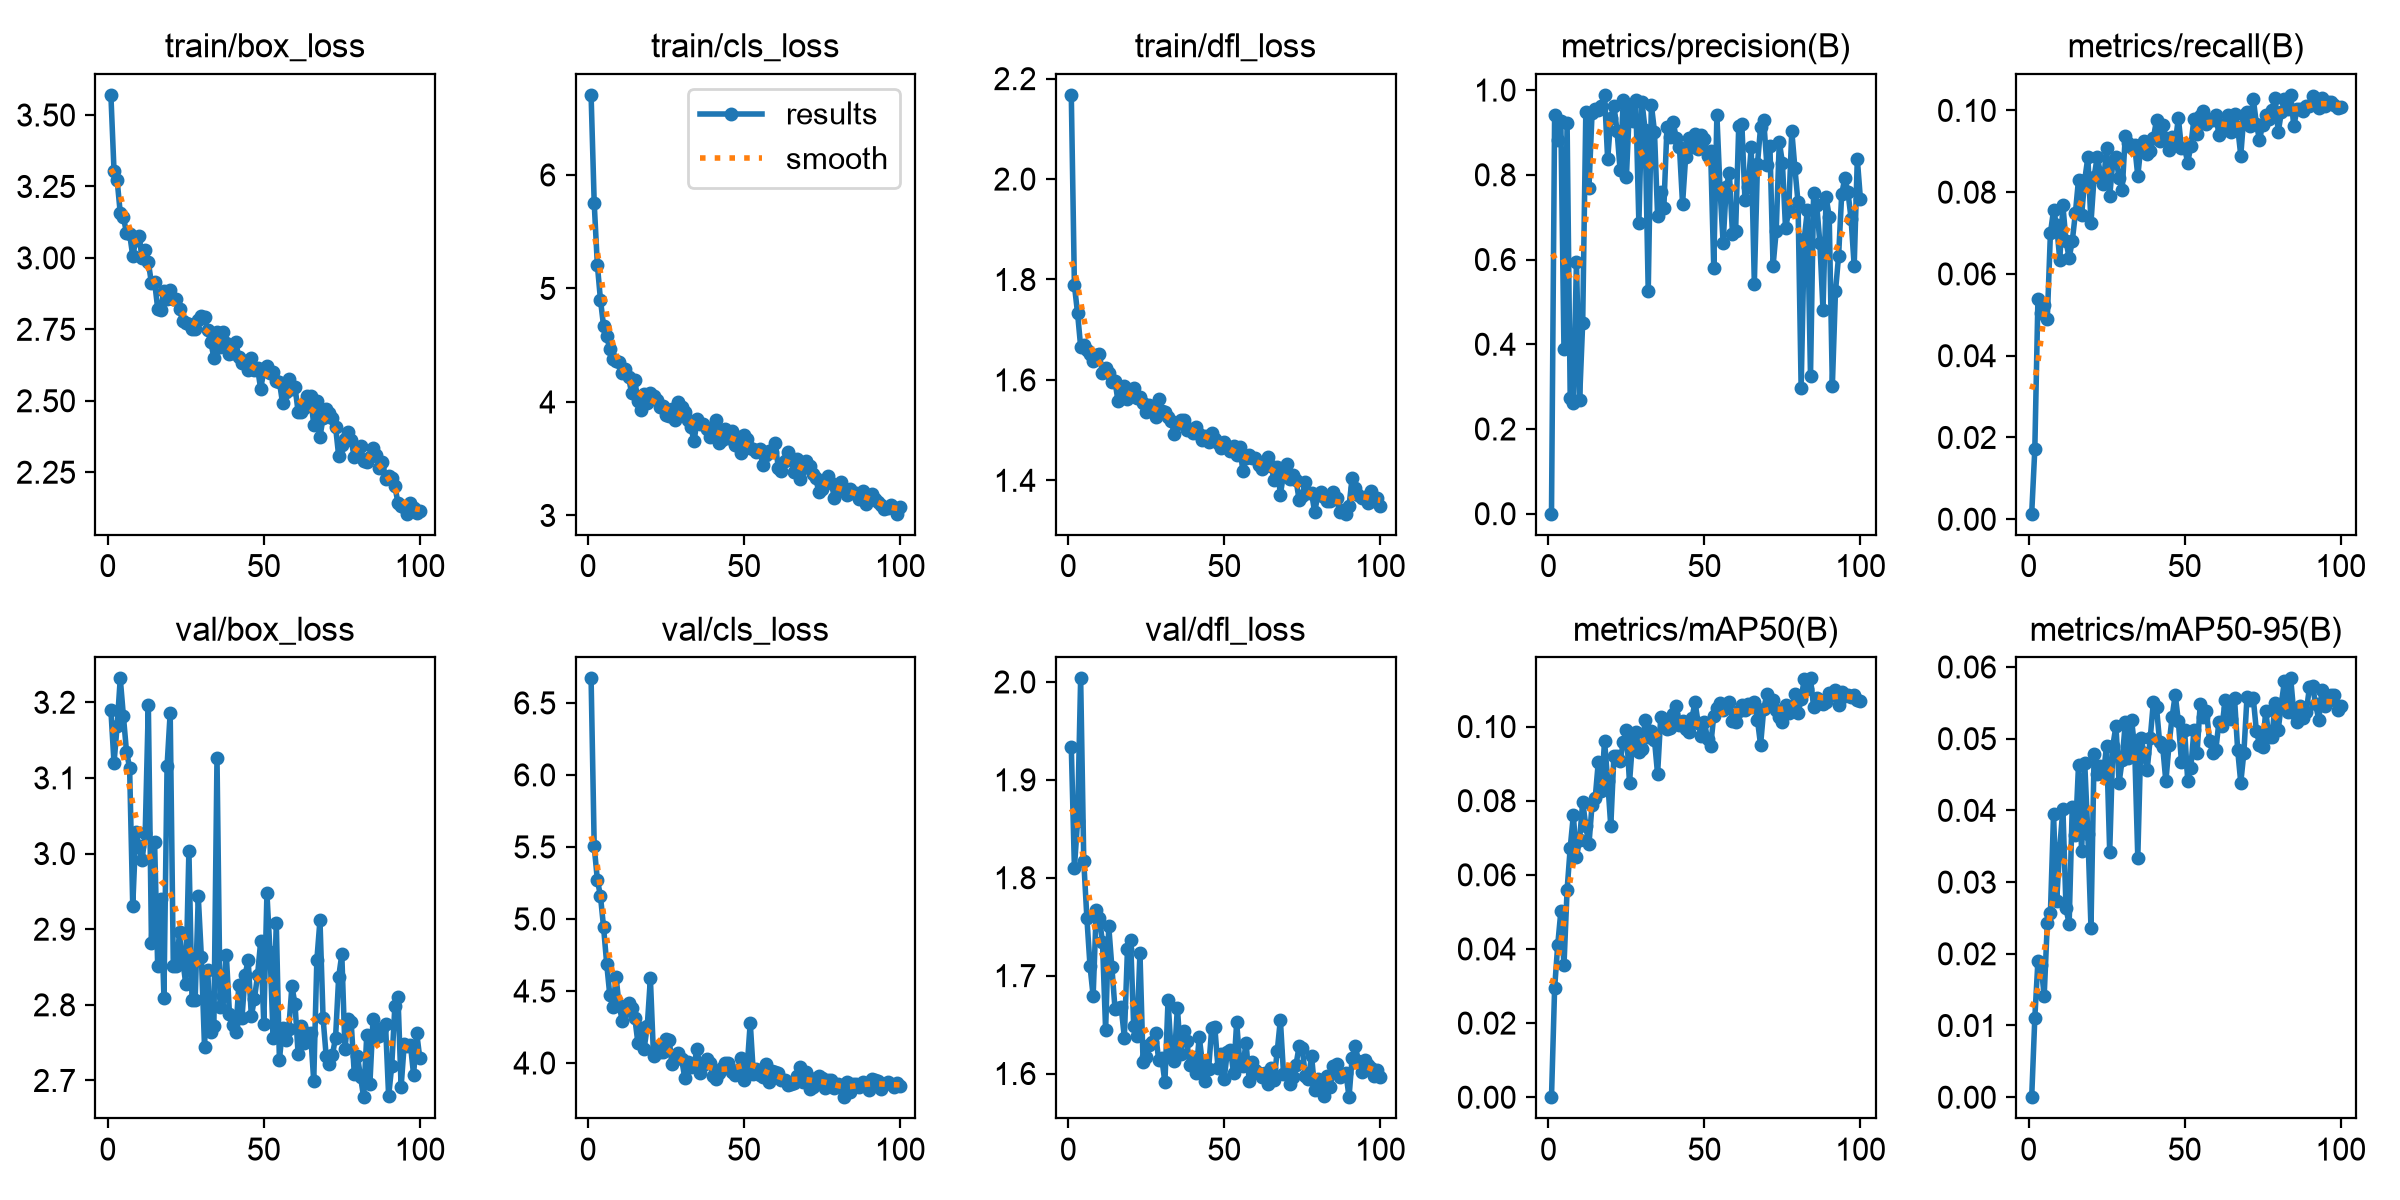

The table this chart was drawn from, first rows:
epoch, time, train/box_loss, train/cls_loss, train/dfl_loss, metrics/precision(B), metrics/recall(B), metrics/mAP50(B), metrics/mAP50-95(B), val/box_loss, val/cls_loss, val/dfl_loss, lr/pg0, lr/pg1, lr/pg2
1, 47.35, 3.57, 6.706, 2.168, 1e-05, 0.00135, 0, 0, 3.19, 6.67, 1.934, 0.0003267, 0.0003267, 0.0003267
2, 73.64, 3.305, 5.751, 1.788, 0.94, 0.01712, 0.02937, 0.01106, 3.12, 5.503, 1.81, 0.0006535, 0.0006535, 0.0006535
3, 98.55, 3.272, 5.211, 1.734, 0.8817, 0.05388, 0.0411, 0.01902, 3.169, 5.273, 1.858, 0.0009737, 0.0009737, 0.0009737
4, 123.3, 3.157, 4.901, 1.666, 0.926, 0.05049, 0.05015, 0.0185, 3.232, 5.159, 2.004, 0.0009703, 0.0009703, 0.0009703
5, 148, 3.142, 4.669, 1.669, 0.3878, 0.05237, 0.03557, 0.01409, 3.182, 4.942, 1.817, 0.0009604, 0.0009604, 0.0009604
6, 172.5, 3.088, 4.579, 1.66, 0.9213, 0.04899, 0.05593, 0.02425, 3.135, 4.688, 1.759, 0.0009505, 0.0009505, 0.0009505
7, 197.1, 3.084, 4.465, 1.652, 0.2721, 0.06999, 0.06726, 0.02568, 3.113, 4.47, 1.71, 0.0009406, 0.0009406, 0.0009406
8, 221.5, 3.007, 4.379, 1.637, 0.262, 0.07553, 0.07606, 0.03943, 2.931, 4.387, 1.679, 0.0009307, 0.0009307, 0.0009307
9, 245.8, 3.062, 4.362, 1.65, 0.5949, 0.07193, 0.06489, 0.02733, 3.029, 4.594, 1.767, 0.0009208, 0.0009208, 0.0009208
10, 270, 3.076, 4.349, 1.651, 0.2683, 0.06344, 0.06937, 0.03481, 3.009, 4.401, 1.759, 0.0009109, 0.0009109, 0.0009109
11, 294.3, 3.001, 4.251, 1.614, 0.4513, 0.07676, 0.07972, 0.04026, 2.991, 4.291, 1.734, 0.000901, 0.000901, 0.000901
12, 319, 3.027, 4.287, 1.623, 0.9478, 0.06798, 0.07313, 0.02634, 3.028, 4.358, 1.644, 0.0008911, 0.0008911, 0.0008911
13, 343.7, 2.986, 4.217, 1.614, 0.7689, 0.06395, 0.06818, 0.02414, 3.197, 4.42, 1.75, 0.0008812, 0.0008812, 0.0008812
14, 368.3, 2.91, 4.077, 1.597, 0.946, 0.06798, 0.07895, 0.04054, 2.882, 4.384, 1.709, 0.0008713, 0.0008713, 0.0008713
15, 392.9, 2.917, 4.19, 1.597, 0.9544, 0.07487, 0.08061, 0.03655, 3.016, 4.315, 1.666, 0.0008614, 0.0008614, 0.0008614
16, 417.5, 2.823, 4.011, 1.557, 0.9534, 0.08306, 0.09045, 0.04628, 2.851, 4.14, 1.667, 0.0008515, 0.0008515, 0.0008515
17, 442, 2.818, 3.93, 1.565, 0.9631, 0.07446, 0.0826, 0.0343, 2.94, 4.245, 1.668, 0.0008416, 0.0008416, 0.0008416
18, 459.1, 2.885, 4.07, 1.587, 0.9887, 0.08301, 0.0962, 0.04658, 2.81, 4.1, 1.637, 0.0008317, 0.0008317, 0.0008317
19, 472.6, 2.855, 3.994, 1.562, 0.8363, 0.08854, 0.08538, 0.03668, 3.115, 4.255, 1.727, 0.0008218, 0.0008218, 0.0008218
20, 485.8, 2.888, 4.083, 1.578, 0.9329, 0.07254, 0.07311, 0.02366, 3.186, 4.588, 1.737, 0.0008119, 0.0008119, 0.0008119
21, 499, 2.858, 4.054, 1.584, 0.9633, 0.08378, 0.09211, 0.04787, 2.851, 4.048, 1.648, 0.000802, 0.000802, 0.000802
22, 512.4, 2.857, 4.017, 1.564, 0.9041, 0.0886, 0.092, 0.0451, 2.852, 4.115, 1.638, 0.0007921, 0.0007921, 0.0007921
23, 525.9, 2.82, 3.954, 1.567, 0.8107, 0.08475, 0.09079, 0.04615, 2.896, 4.078, 1.723, 0.0007822, 0.0007822, 0.0007822
24, 539.3, 2.779, 3.961, 1.554, 0.9766, 0.08207, 0.0957, 0.04512, 2.86, 4.076, 1.612, 0.0007723, 0.0007723, 0.0007723
25, 552.8, 2.773, 3.889, 1.537, 0.7937, 0.09089, 0.09911, 0.04901, 2.827, 4.17, 1.617, 0.0007624, 0.0007624, 0.0007624
26, 566.4, 2.769, 3.879, 1.551, 0.9622, 0.07905, 0.08487, 0.03419, 3.004, 4.157, 1.629, 0.0007525, 0.0007525, 0.0007525
27, 580, 2.751, 3.934, 1.542, 0.9277, 0.0874, 0.09615, 0.04898, 2.806, 3.996, 1.632, 0.0007426, 0.0007426, 0.0007426
28, 593.5, 2.75, 3.841, 1.526, 0.9773, 0.08862, 0.09849, 0.05178, 2.807, 4.039, 1.641, 0.0007327, 0.0007327, 0.0007327
29, 607.3, 2.784, 3.999, 1.561, 0.6863, 0.08343, 0.09312, 0.04385, 2.943, 4.067, 1.614, 0.0007228, 0.0007228, 0.0007228
30, 621.1, 2.797, 3.951, 1.539, 0.9717, 0.08056, 0.09384, 0.04703, 2.863, 4.03, 1.615, 0.0007129, 0.0007129, 0.0007129
31, 636.9, 2.794, 3.915, 1.536, 0.9064, 0.09382, 0.1017, 0.05227, 2.745, 3.899, 1.591, 0.000703, 0.000703, 0.000703
32, 659.4, 2.747, 3.838, 1.526, 0.5246, 0.09194, 0.09717, 0.04724, 2.846, 4.01, 1.675, 0.0006931, 0.0006931, 0.0006931
33, 686.3, 2.706, 3.776, 1.518, 0.9656, 0.0909, 0.09881, 0.05267, 2.764, 3.97, 1.622, 0.0006832, 0.0006832, 0.0006832
34, 709, 2.651, 3.652, 1.493, 0.9021, 0.09144, 0.09643, 0.04868, 2.772, 3.992, 1.613, 0.0006733, 0.0006733, 0.0006733
35, 730.8, 2.739, 3.851, 1.512, 0.7028, 0.08396, 0.08714, 0.0334, 3.127, 4.099, 1.667, 0.0006634, 0.0006634, 0.0006634
36, 755.2, 2.687, 3.808, 1.52, 0.7592, 0.09127, 0.1026, 0.05005, 2.797, 3.933, 1.62, 0.0006535, 0.0006535, 0.0006535
37, 777.8, 2.739, 3.81, 1.521, 0.7211, 0.0924, 0.1019, 0.04801, 2.812, 3.983, 1.644, 0.0006436, 0.0006436, 0.0006436
38, 799.3, 2.701, 3.764, 1.501, 0.9125, 0.08935, 0.09942, 0.04558, 2.865, 4.031, 1.633, 0.0006337, 0.0006337, 0.0006337
39, 815.5, 2.665, 3.693, 1.503, 0.8882, 0.09011, 0.09958, 0.05014, 2.788, 4.003, 1.609, 0.0006238, 0.0006238, 0.0006238
40, 830, 2.666, 3.777, 1.495, 0.9237, 0.09326, 0.1035, 0.05515, 2.773, 3.912, 1.617, 0.0006139, 0.0006139, 0.0006139
41, 844.5, 2.704, 3.84, 1.506, 0.8857, 0.09761, 0.1055, 0.05436, 2.764, 3.886, 1.601, 0.000604, 0.000604, 0.000604
42, 858.1, 2.653, 3.635, 1.493, 0.8663, 0.09261, 0.1003, 0.04948, 2.826, 3.927, 1.638, 0.0005941, 0.0005941, 0.0005941
43, 874.3, 2.632, 3.662, 1.481, 0.7314, 0.09632, 0.1014, 0.04879, 2.782, 3.967, 1.611, 0.0005842, 0.0005842, 0.0005842
44, 897.8, 2.637, 3.76, 1.489, 0.8428, 0.09328, 0.09921, 0.04403, 2.839, 3.997, 1.592, 0.0005743, 0.0005743, 0.0005743
45, 922.7, 2.606, 3.681, 1.477, 0.8858, 0.09032, 0.09846, 0.04914, 2.859, 4, 1.604, 0.0005644, 0.0005644, 0.0005644
46, 947, 2.65, 3.741, 1.494, 0.8666, 0.09346, 0.1023, 0.05305, 2.785, 3.939, 1.647, 0.0005545, 0.0005545, 0.0005545
47, 970.5, 2.606, 3.617, 1.482, 0.8957, 0.09199, 0.1065, 0.05612, 2.808, 3.914, 1.647, 0.0005446, 0.0005446, 0.0005446
48, 994.2, 2.614, 3.691, 1.474, 0.8603, 0.09814, 0.101, 0.05242, 2.839, 3.95, 1.606, 0.0005347, 0.0005347, 0.0005347
49, 1018, 2.542, 3.552, 1.464, 0.8928, 0.09073, 0.09734, 0.04671, 2.884, 4.037, 1.62, 0.0005248, 0.0005248, 0.0005248
50, 1042, 2.605, 3.707, 1.475, 0.8848, 0.09086, 0.1011, 0.05116, 2.775, 3.883, 1.595, 0.0005149, 0.0005149, 0.0005149
51, 1065, 2.623, 3.674, 1.466, 0.844, 0.08718, 0.09673, 0.04416, 2.947, 3.966, 1.622, 0.000505, 0.000505, 0.000505
52, 1089, 2.598, 3.59, 1.458, 0.8552, 0.09135, 0.09468, 0.04595, 2.869, 4.281, 1.624, 0.0004951, 0.0004951, 0.0004951
53, 1113, 2.6, 3.587, 1.467, 0.5799, 0.098, 0.1029, 0.0512, 2.757, 3.924, 1.601, 0.0004852, 0.0004852, 0.0004852
54, 1136, 2.571, 3.562, 1.45, 0.9412, 0.09432, 0.1051, 0.04807, 2.909, 3.96, 1.653, 0.0004753, 0.0004753, 0.0004753
55, 1160, 2.567, 3.589, 1.466, 0.7673, 0.09871, 0.1062, 0.0548, 2.727, 3.92, 1.61, 0.0004654, 0.0004654, 0.0004654
56, 1188, 2.492, 3.443, 1.418, 0.6392, 0.09974, 0.1043, 0.05299, 2.769, 3.903, 1.608, 0.0004555, 0.0004555, 0.0004555
57, 1214, 2.531, 3.533, 1.444, 0.7714, 0.09671, 0.1061, 0.05382, 2.754, 3.992, 1.632, 0.0004456, 0.0004456, 0.0004456
58, 1237, 2.577, 3.566, 1.451, 0.8044, 0.09762, 0.1065, 0.04968, 2.768, 3.867, 1.593, 0.0004357, 0.0004357, 0.0004357
59, 1260, 2.542, 3.558, 1.444, 0.6601, 0.09767, 0.1014, 0.04804, 2.824, 3.943, 1.612, 0.0004258, 0.0004258, 0.0004258
60, 1284, 2.548, 3.641, 1.445, 0.6662, 0.09896, 0.1011, 0.04843, 2.801, 3.935, 1.604, 0.0004159, 0.0004159, 0.0004159
... 40 more rows
